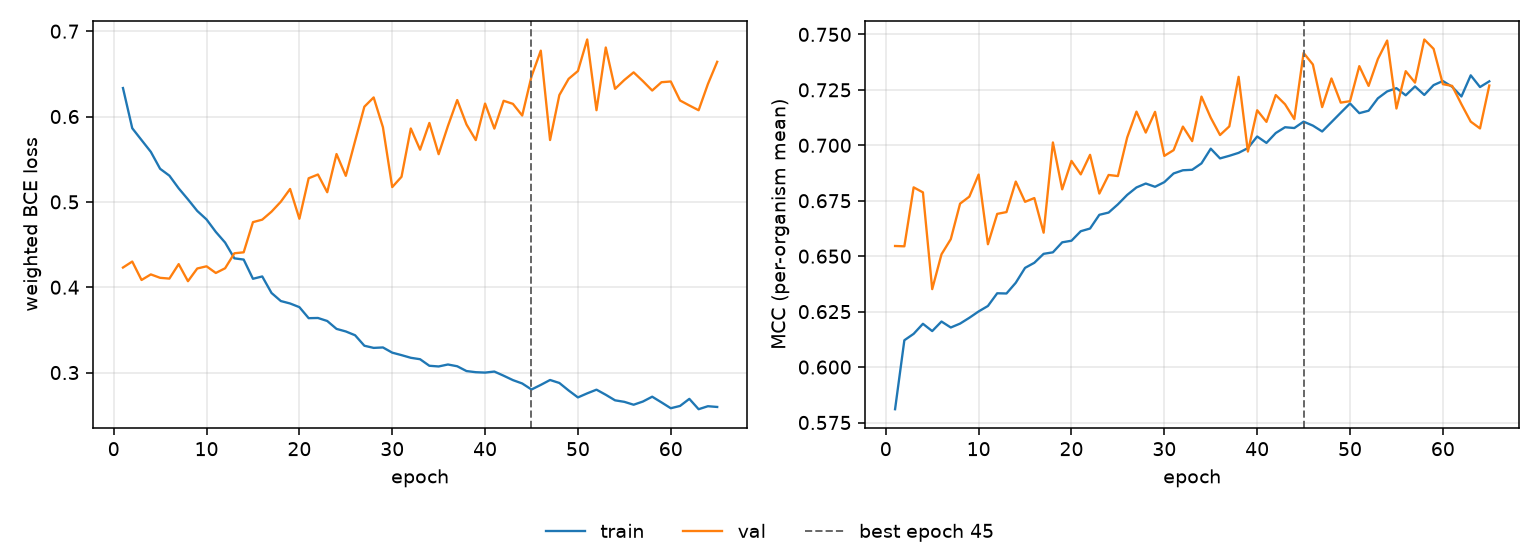

The table this chart was drawn from, first rows:
epoch, tr_loss, vl_loss, tr_mcc, vl_mcc, is_best
1, 0.6334, 0.423, 0.581, 0.6546, False
2, 0.5863, 0.4301, 0.6121, 0.6544, False
3, 0.5724, 0.4085, 0.615, 0.681, False
4, 0.5586, 0.415, 0.6195, 0.6788, False
5, 0.5388, 0.411, 0.6162, 0.6351, False
6, 0.5307, 0.4101, 0.6205, 0.6508, False
7, 0.5159, 0.4271, 0.6178, 0.6577, False
8, 0.5029, 0.4071, 0.6196, 0.6737, False
9, 0.4894, 0.4219, 0.6222, 0.6768, False
10, 0.4794, 0.4245, 0.6251, 0.6868, False
11, 0.4648, 0.4167, 0.6275, 0.6554, False
12, 0.4523, 0.4222, 0.6333, 0.6691, False
13, 0.4338, 0.4398, 0.6332, 0.6699, False
14, 0.4324, 0.4409, 0.638, 0.6836, False
15, 0.4099, 0.4763, 0.6447, 0.6745, False
16, 0.4126, 0.4792, 0.647, 0.6762, False
17, 0.3933, 0.4885, 0.6511, 0.6606, False
18, 0.3838, 0.5002, 0.6517, 0.7013, False
19, 0.3809, 0.5151, 0.6562, 0.6801, False
20, 0.3767, 0.4802, 0.657, 0.6929, False
21, 0.3637, 0.5277, 0.6613, 0.6869, False
22, 0.364, 0.5321, 0.6625, 0.6957, False
23, 0.3604, 0.5113, 0.6687, 0.6782, False
24, 0.3512, 0.5561, 0.6697, 0.6866, False
25, 0.3482, 0.5305, 0.6734, 0.6861, False
26, 0.3437, 0.5713, 0.6776, 0.7035, False
27, 0.3314, 0.6115, 0.681, 0.7152, False
28, 0.3289, 0.6224, 0.6828, 0.7057, False
29, 0.3294, 0.5874, 0.6813, 0.7151, False
30, 0.3233, 0.5173, 0.6834, 0.6952, False
31, 0.3204, 0.5294, 0.6873, 0.6978, False
32, 0.3173, 0.586, 0.6887, 0.7084, False
33, 0.3156, 0.5611, 0.689, 0.7019, False
34, 0.308, 0.5925, 0.6918, 0.722, False
35, 0.3071, 0.5559, 0.6985, 0.7124, False
36, 0.3095, 0.5889, 0.6941, 0.7046, False
37, 0.3074, 0.6193, 0.6953, 0.7085, False
38, 0.3018, 0.5907, 0.6966, 0.7309, False
39, 0.3004, 0.5724, 0.6987, 0.6972, False
40, 0.3, 0.6152, 0.704, 0.7158, False
41, 0.3012, 0.5859, 0.7011, 0.7106, False
42, 0.2963, 0.6184, 0.7055, 0.7227, False
43, 0.2911, 0.6148, 0.7081, 0.7185, False
44, 0.2872, 0.6012, 0.7078, 0.7118, False
45, 0.2801, 0.647, 0.7107, 0.7416, True
46, 0.2856, 0.6772, 0.7089, 0.7364, False
47, 0.2913, 0.5725, 0.7062, 0.7172, False
48, 0.2878, 0.6251, 0.7104, 0.7301, False
49, 0.279, 0.6441, 0.7147, 0.7192, False
50, 0.2709, 0.6533, 0.7189, 0.7199, False
51, 0.2756, 0.6903, 0.7145, 0.7357, False
52, 0.28, 0.6074, 0.7156, 0.7268, False
53, 0.274, 0.6809, 0.7212, 0.7389, False
54, 0.2675, 0.6324, 0.7243, 0.7472, False
55, 0.2657, 0.6428, 0.7258, 0.7166, False
56, 0.2623, 0.6518, 0.7225, 0.7334, False
57, 0.2661, 0.6415, 0.7265, 0.7283, False
58, 0.2717, 0.6305, 0.7227, 0.7477, False
59, 0.2651, 0.6402, 0.7271, 0.7435, False
60, 0.2582, 0.6411, 0.729, 0.7276, False
... 5 more rows
